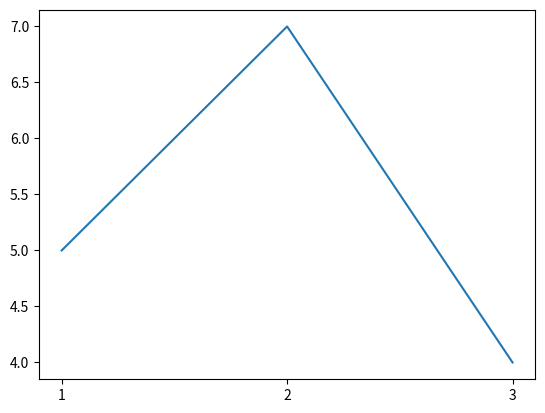

Python code for this plot:
import numpy as np
import matplotlib.pyplot as plt

x = [1,2,3]
y = [5,7,4]

plt.plot(x, y)
plt.xticks(np.arange(min(x), max(x)+1, 1.0))

plt.show()